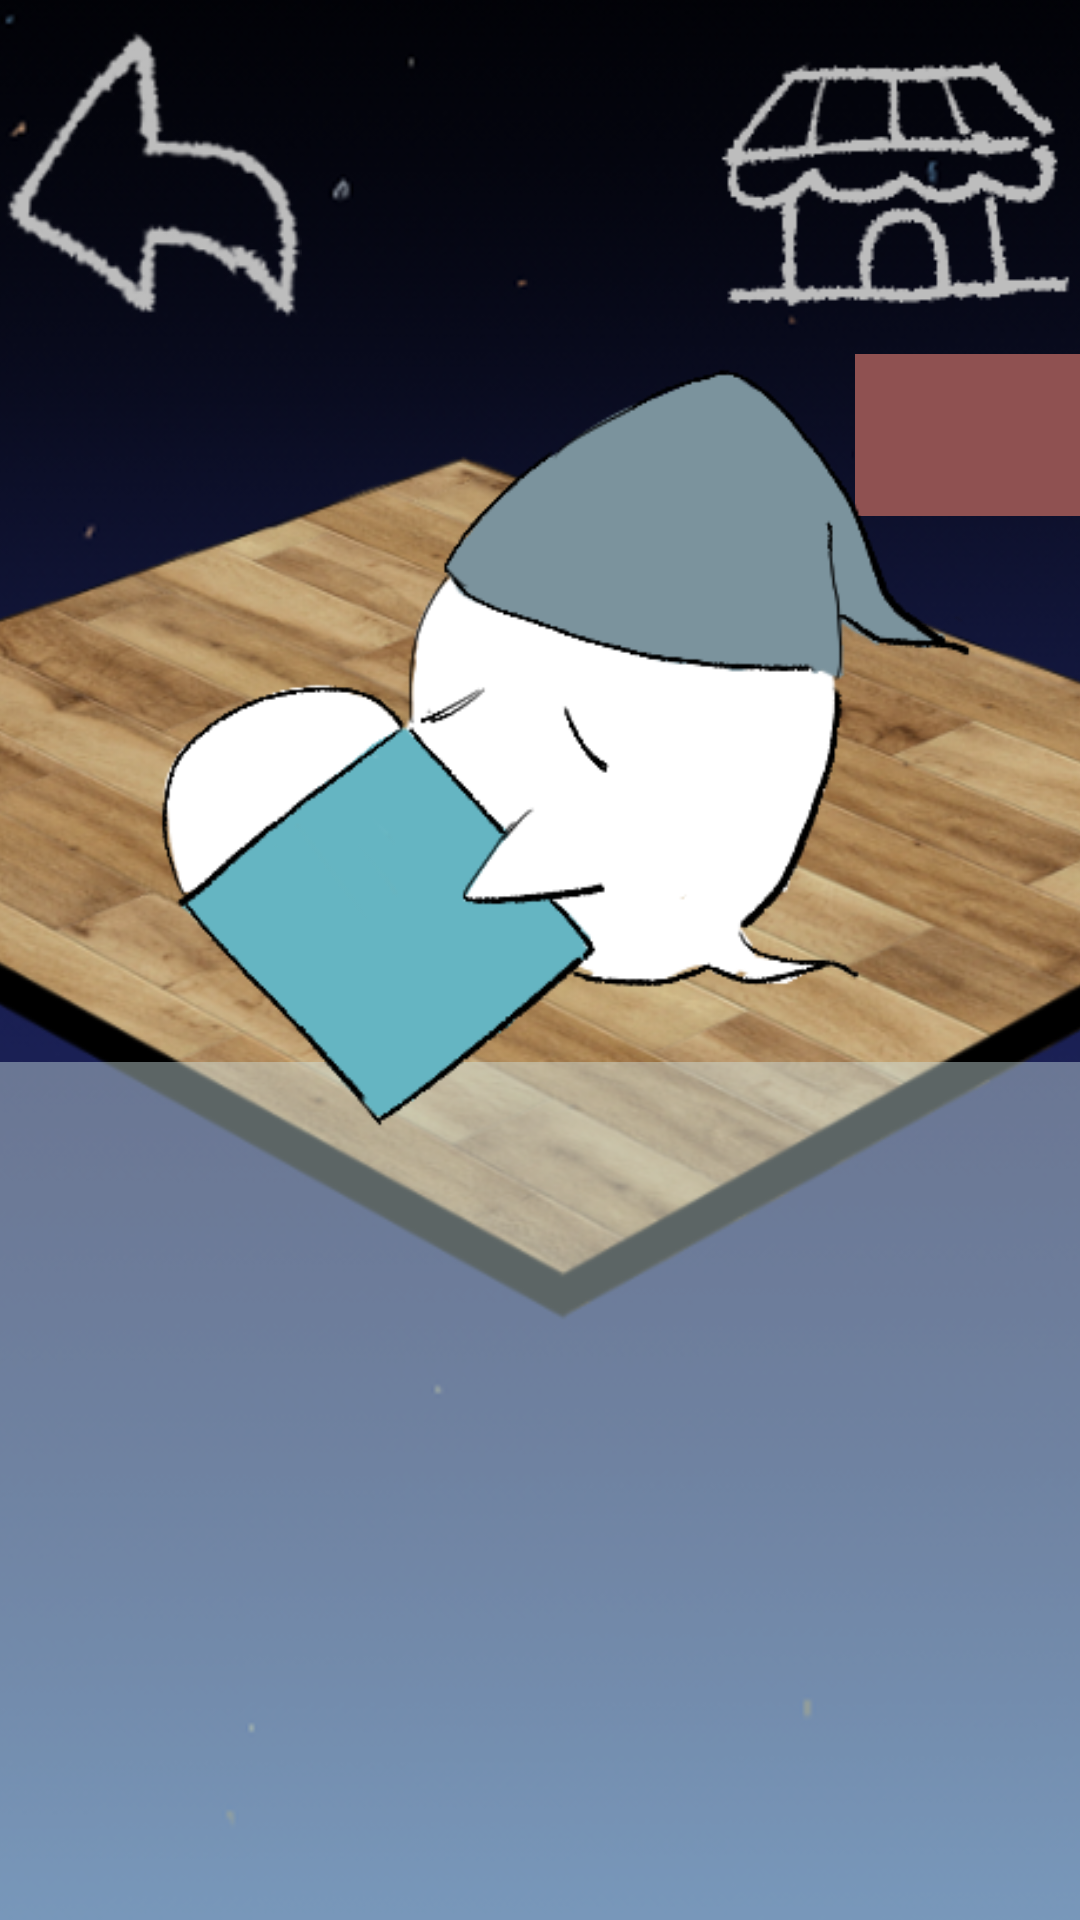

Reconstruct the res/layout file that produces this screen, plus the resources it refers to.
<!-- AndroidManifest.xml: application theme Theme.ON_project -->
<!-- res/layout/activity_redecorate.xml -->
<?xml version="1.0" encoding="utf-8"?>
<androidx.constraintlayout.widget.ConstraintLayout xmlns:android="http://schemas.android.com/apk/res/android"
    xmlns:app="http://schemas.android.com/apk/res-auto"
    xmlns:tools="http://schemas.android.com/tools"
    android:layout_width="match_parent"
    android:layout_height="match_parent"
    tools:context=".redecorate">

  <ImageView
      android:id="@+id/background"
      android:layout_width="423dp"
      android:layout_height="933dp"
      app:layout_constraintBottom_toBottomOf="parent"
      app:layout_constraintEnd_toEndOf="parent"
      app:layout_constraintStart_toStartOf="parent"
      app:layout_constraintTop_toTopOf="parent"
      app:srcCompat="@drawable/night" />

  <ImageView
      android:id="@+id/shopIcon"
      android:layout_width="124dp"
      android:layout_height="118dp"
      app:layout_constraintEnd_toEndOf="parent"
      app:layout_constraintTop_toTopOf="parent"
      app:srcCompat="@drawable/shop" />

  <ImageView
      android:id="@+id/changeClothes"
      android:layout_width="wrap_content"
      android:layout_height="wrap_content"
      app:layout_constraintEnd_toEndOf="parent"
      app:layout_constraintTop_toBottomOf="@+id/shopIcon" />

  <ImageView
      android:id="@+id/back"
      android:layout_width="101dp"
      android:layout_height="131dp"
      app:layout_constraintStart_toStartOf="parent"
      app:layout_constraintTop_toTopOf="parent"
      app:srcCompat="@drawable/back" />

  <ImageView
      android:id="@+id/floor"
      android:layout_width="415dp"
      android:layout_height="383dp"
      android:layout_marginTop="250dp"
      app:layout_constraintEnd_toEndOf="parent"
      app:layout_constraintStart_toStartOf="parent"
      app:layout_constraintTop_toTopOf="@+id/background"
      app:srcCompat="@drawable/floor_wood" />

  <ListView
      android:id="@+id/itemlist"
      android:layout_width="409dp"
      android:layout_height="286dp"
      android:background="#72CEE3E2"
      app:layout_constraintBottom_toBottomOf="parent"
      app:layout_constraintEnd_toEndOf="parent"
      app:layout_constraintStart_toStartOf="parent" />

  <ImageView
      android:id="@+id/AllDelete"
      android:layout_width="75dp"
      android:layout_height="54dp"
      android:background="#8F5151"
      app:layout_constraintEnd_toEndOf="parent"
      app:layout_constraintTop_toBottomOf="@+id/shopIcon"
      tools:srcCompat="@tools:sample/avatars" />

  <androidx.constraintlayout.widget.ConstraintLayout
      android:id="@+id/positions"
      android:layout_width="403dp"
      android:layout_height="431dp"
      android:layout_marginTop="100dp"
      app:layout_constraintEnd_toEndOf="parent"
      app:layout_constraintStart_toStartOf="parent"
      app:layout_constraintTop_toTopOf="parent">

    <ImageView
        android:id="@+id/plant_position"
        android:layout_width="92dp"
        android:layout_height="99dp"
        android:layout_marginStart="160dp"
        android:layout_marginTop="140dp"
        app:layout_constraintStart_toStartOf="parent"
        app:layout_constraintTop_toTopOf="parent" />

    <ImageView
        android:id="@+id/carpet_position"
        android:layout_width="189dp"
        android:layout_height="152dp"
        android:layout_marginEnd="100dp"
        android:layout_marginBottom="60dp"
        app:layout_constraintBottom_toBottomOf="parent"
        app:layout_constraintEnd_toEndOf="parent" />

    <ImageView
        android:id="@+id/sofa_position"
        android:layout_width="180dp"
        android:layout_height="202dp"
        android:layout_marginStart="10dp"
        android:layout_marginTop="130dp"
        app:layout_constraintStart_toStartOf="parent"
        app:layout_constraintTop_toTopOf="parent" />

    <ImageView
        android:id="@+id/desk_position"
        android:layout_width="235dp"
        android:layout_height="224dp"
        android:layout_marginStart="80dp"
        android:layout_marginTop="170dp"
        app:layout_constraintStart_toStartOf="parent"
        app:layout_constraintTop_toTopOf="parent" />

    <ImageView
        android:id="@+id/accessory_position"
        android:layout_width="105dp"
        android:layout_height="109dp"
        android:layout_marginStart="8dp"
        android:layout_marginBottom="72dp"
        app:layout_constraintBottom_toBottomOf="parent"
        app:layout_constraintStart_toStartOf="parent" />

    <ImageView
        android:id="@+id/TV_position"
        android:layout_width="170dp"
        android:layout_height="161dp"
        android:layout_marginEnd="20dp"
        android:layout_marginBottom="20dp"
        app:layout_constraintBottom_toBottomOf="parent"
        app:layout_constraintEnd_toEndOf="parent" />

  </androidx.constraintlayout.widget.ConstraintLayout>

  <androidx.constraintlayout.widget.ConstraintLayout
      android:id="@+id/constraintLayout"
      android:layout_width="match_parent"
      android:layout_height="match_parent"
      tools:layout_editor_absoluteX="-65dp"
      tools:layout_editor_absoluteY="54dp">

    <ImageView
        android:id="@+id/eraser"
        android:layout_width="275dp"
        android:layout_height="296dp"
        android:layout_marginStart="74dp"
        android:layout_marginTop="100dp"
        android:layout_marginEnd="62dp"
        app:layout_constraintEnd_toEndOf="parent"
        app:layout_constraintStart_toStartOf="parent"
        app:layout_constraintTop_toTopOf="parent"
        app:srcCompat="@drawable/eraser" />
  </androidx.constraintlayout.widget.ConstraintLayout>

</androidx.constraintlayout.widget.ConstraintLayout>
<!-- resources referenced by this layout -->
<resources>
  <!-- drawable back: png bitmap (drawable, 7163 bytes) -->
  <!-- drawable eraser: png bitmap (drawable, 22386 bytes) -->
  <!-- drawable floor_wood: png bitmap (drawable, 201349 bytes) -->
  <!-- drawable night: png bitmap (drawable, 175955 bytes) -->
  <!-- drawable shop: png bitmap (drawable, 4822 bytes) -->
  <style name="Theme.ON_project" parent="Theme.MaterialComponents.DayNight.DarkActionBar">
          
          <item name="colorPrimary">@color/purple_500</item>
          <item name="colorPrimaryVariant">@color/purple_700</item>
          <item name="colorOnPrimary">@color/white</item>
          
          <item name="colorSecondary">@color/teal_200</item>
          <item name="colorSecondaryVariant">@color/teal_700</item>
          <item name="colorOnSecondary">@color/black</item>
          
          <item name="android:statusBarColor">?attr/colorPrimaryVariant</item>
          
      </style>
  <!-- not gathered from this repository: default colours our renderer supplied (Android Studio template values) -->
  <color name="purple_500">#FF6200EE</color>
  <color name="purple_700">#FF3700B3</color>
  <color name="teal_200">#FF03DAC5</color>
  <color name="teal_700">#FF018786</color>
  <color name="black">#FF000000</color>
  <color name="white">#FFFFFFFF</color>
</resources>
